Photos from the image-classification dataset "surface_dataset" in the GitHub repository hpcgarage/surface_dataset. Its 2 classes are: bad surface, good surface.

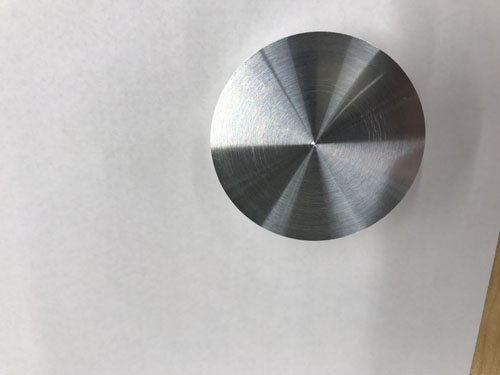
Label: good surface

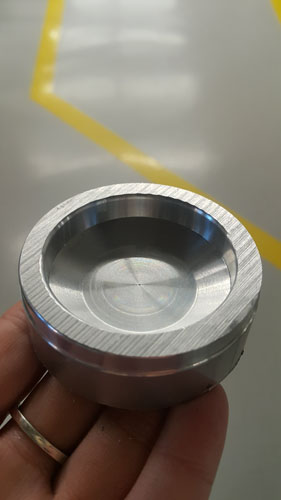
Label: bad surface

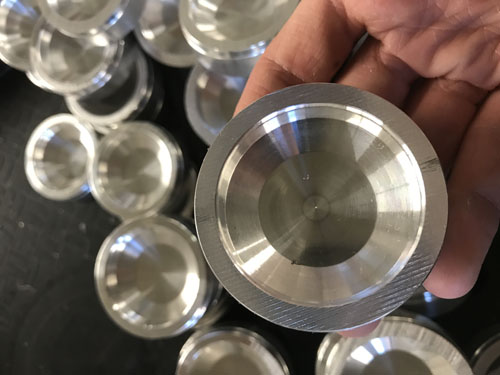
Label: bad surface

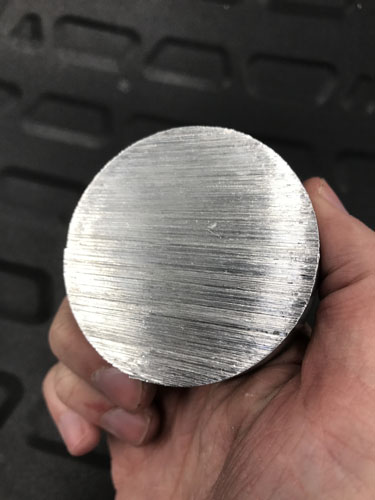
Label: bad surface

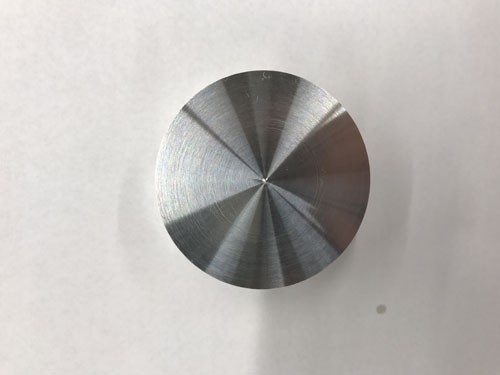
Label: good surface

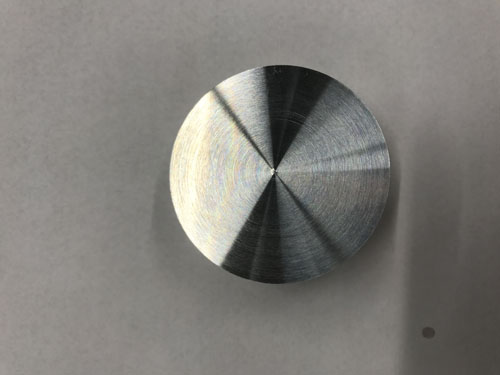
Label: good surface
